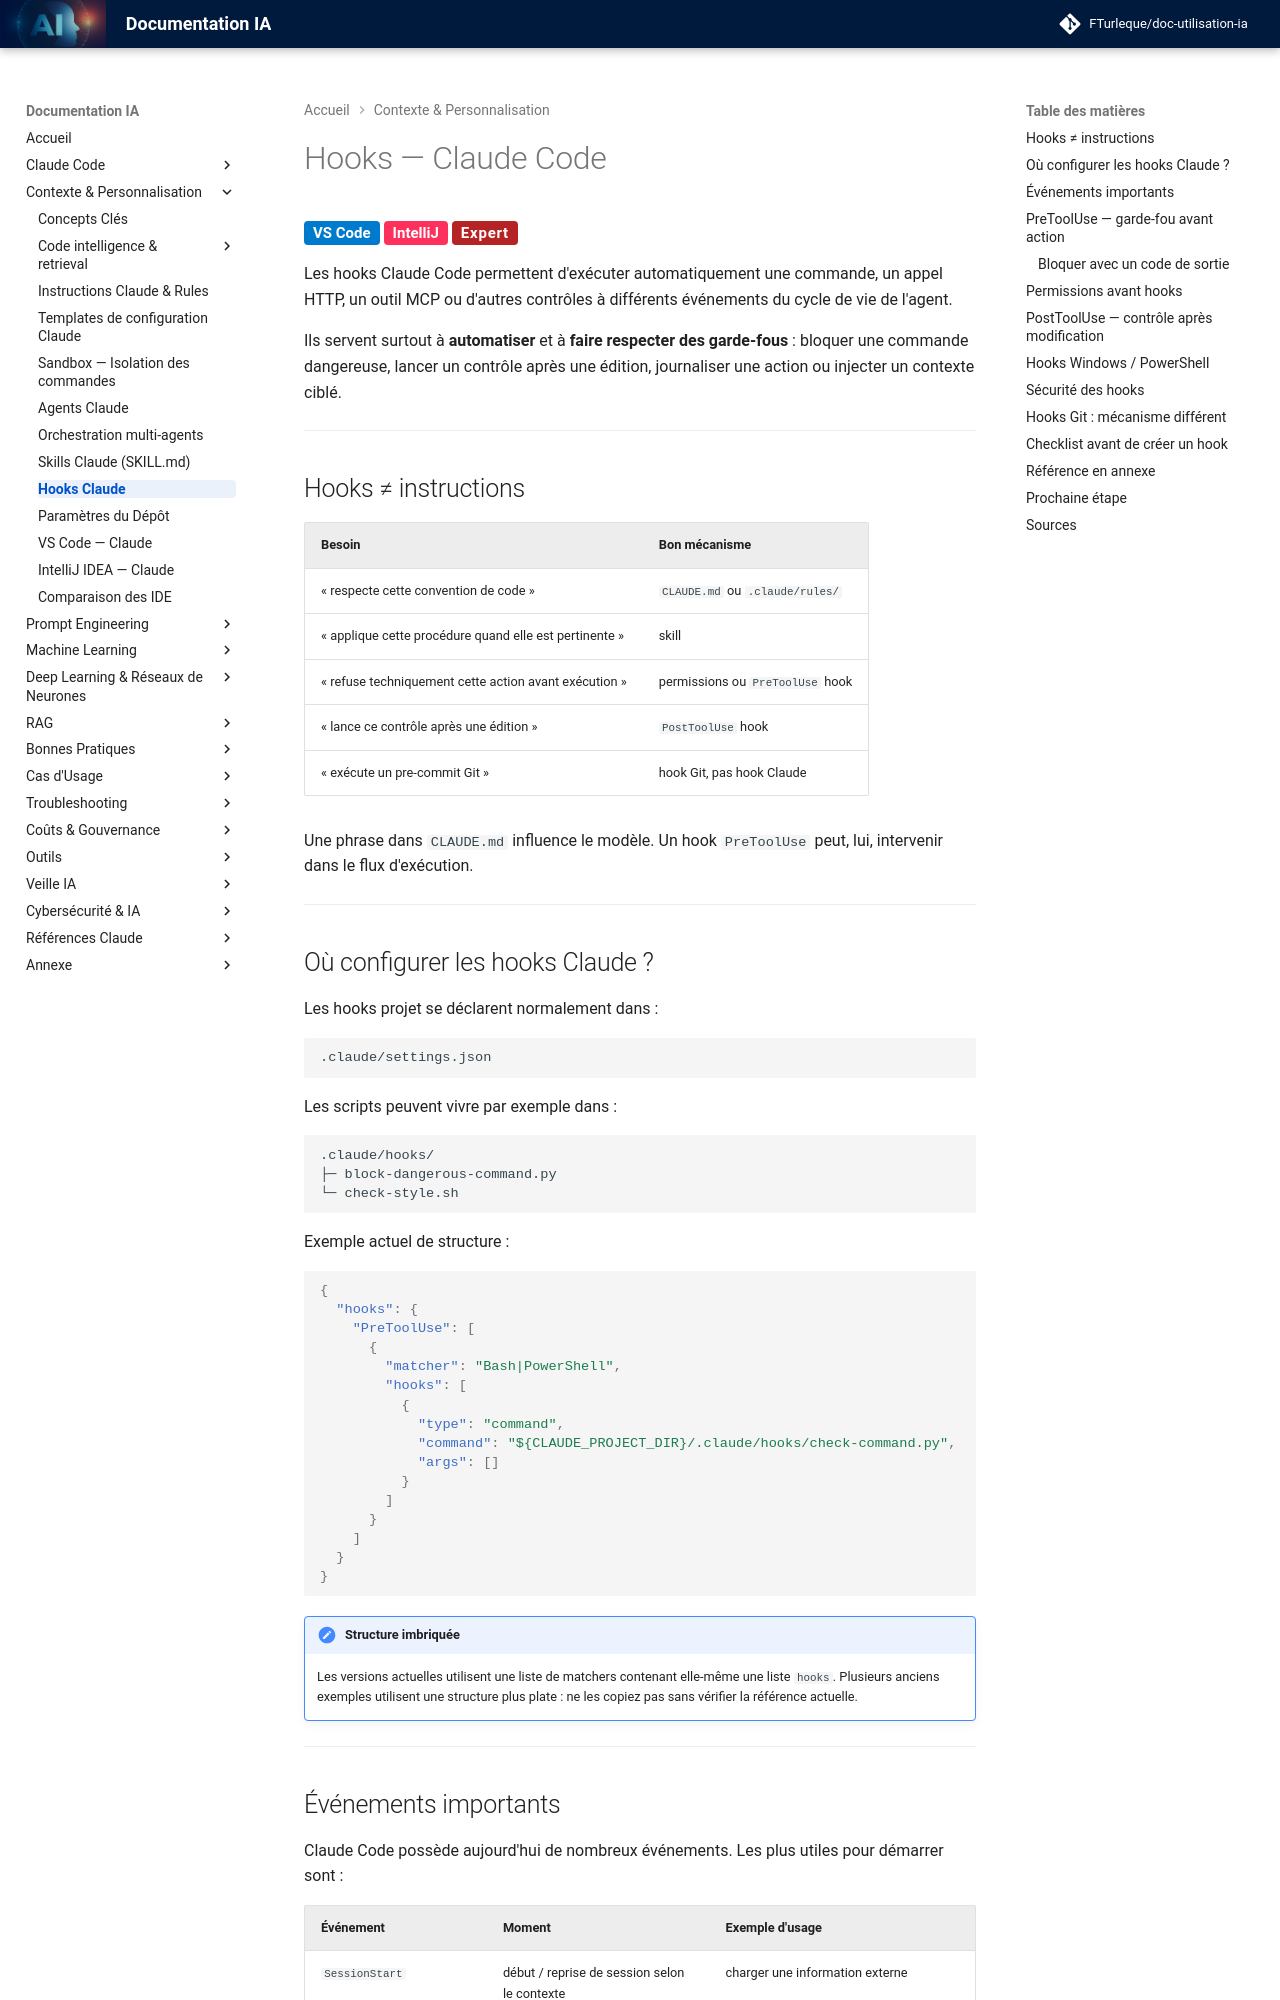

repository: FTurleque/doc-utilisation-ia · page: chapitre-4-contexte/guide-hooks/index.html · generator: mkdocs

# Hooks — Claude Code

<span class="badge-vscode">VS Code</span> <span class="badge-intellij">IntelliJ</span> <span class="badge-expert">Expert</span>

Les hooks Claude Code permettent d'exécuter automatiquement une commande, un appel HTTP, un outil MCP ou d'autres contrôles à différents événements du cycle de vie de l'agent.

Ils servent surtout à **automatiser** et à **faire respecter des garde-fous** : bloquer une commande dangereuse, lancer un contrôle après une édition, journaliser une action ou injecter un contexte ciblé.

---

## Hooks ≠ instructions

| Besoin | Bon mécanisme |
|---|---|
| « respecte cette convention de code » | `CLAUDE.md` ou `.claude/rules/` |
| « applique cette procédure quand elle est pertinente » | skill |
| « refuse techniquement cette action avant exécution » | permissions ou `PreToolUse` hook |
| « lance ce contrôle après une édition » | `PostToolUse` hook |
| « exécute un pre-commit Git » | hook Git, pas hook Claude |

Une phrase dans `CLAUDE.md` influence le modèle. Un hook `PreToolUse` peut, lui, intervenir dans le flux d'exécution.

---

## Où configurer les hooks Claude ?

Les hooks projet se déclarent normalement dans :

```text
.claude/settings.json
```

Les scripts peuvent vivre par exemple dans :

```text
.claude/hooks/
├─ block-dangerous-command.py
└─ check-style.sh
```

Exemple actuel de structure :

```json
{
  "hooks": {
    "PreToolUse": [
      {
        "matcher": "Bash|PowerShell",
        "hooks": [
          {
            "type": "command",
            "command": "${CLAUDE_PROJECT_DIR}/.claude/hooks/check-command.py",
            "args": []
          }
        ]
      }
    ]
  }
}
```

!!! important "Structure imbriquée"
    Les versions actuelles utilisent une liste de matchers contenant elle-même une liste `hooks`. Plusieurs anciens exemples utilisent une structure plus plate : ne les copiez pas sans vérifier la référence actuelle.

---
